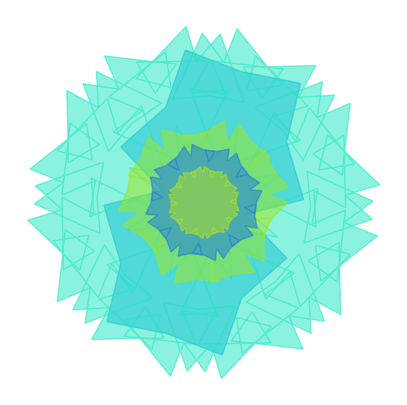
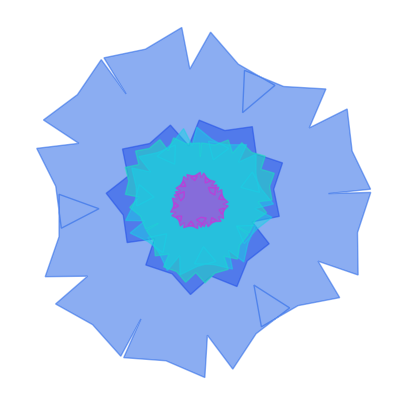
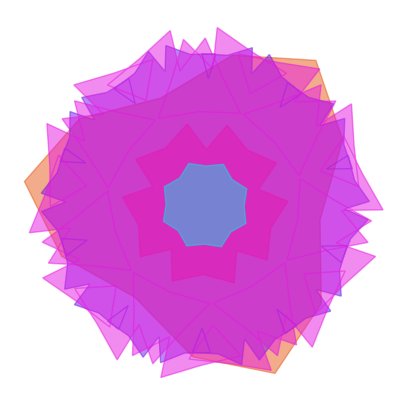
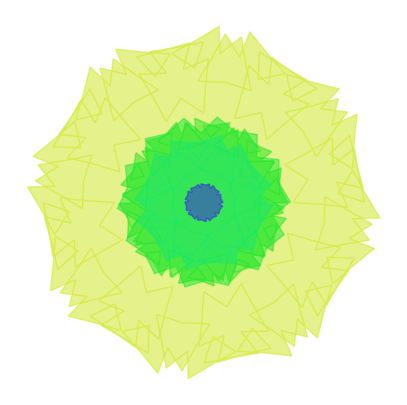
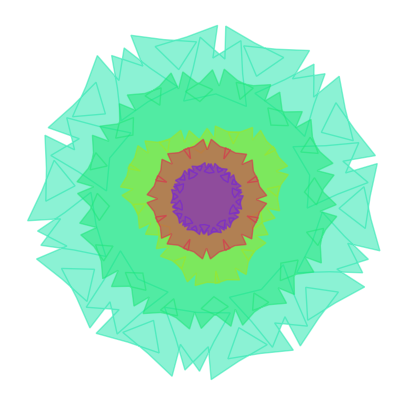
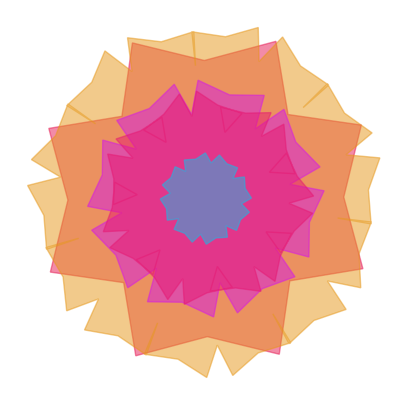
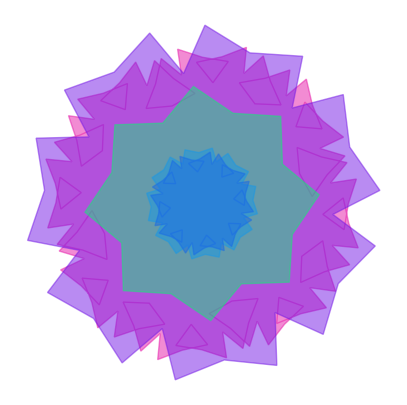
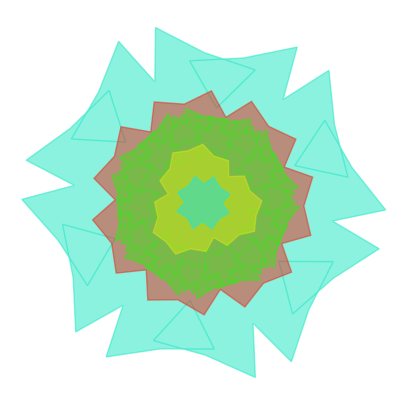
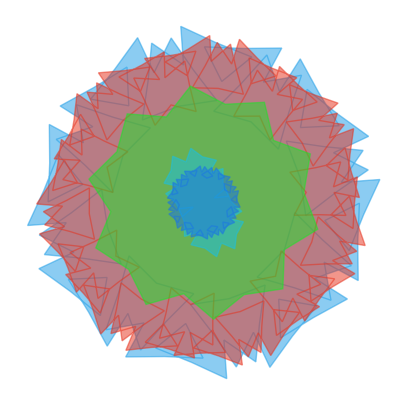
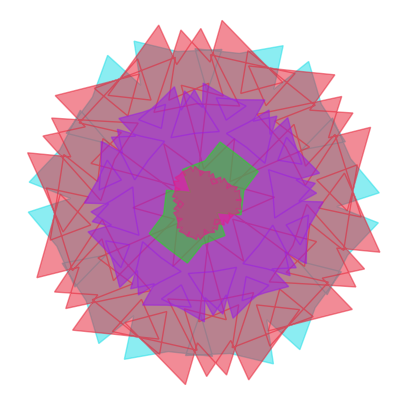

Here is the Python script that generated these plots, in order:
"""
fractals.py

A command-line tool for generating and saving images of recursively deflected fractal polygons
with customizable parameters. Each image can contain multiple overlays (fractal units), each with
randomized or fixed number of edges, scale, rotation, color, and transparency. Inspired by 
Miyashita, Y., Higuchi, S.-I., Sakai, K., & Masui, N. (1991). Generation of fractal patterns 
for probing the visual memory. Neuroscience Research, 12(1), 307–311. 
https://doi.org/10.1016/0168-0102(91)90121-e

Features:
- Generates images of fractal polygons with recursive edge deflection.
- Supports both fixed and random number of edges, edge size, depth, GA, alpha, and rotation per overlay.
- Customizable color (HLS), transparency, and scale for overlays.
- Optionally sets random seeds for reproducibility.
- Saves each pattern as a PNG with a transparent background.

Usage Examples:
    # Generate 9 patterns with default settings
    python fractals.py

    # Generate 5 patterns, each with 3 overlays, random edge count between 3 and 8
    python fractals.py --num_patterns 5 --num_overlays 3 --num_edges 3 8

    # Use fixed seeds for reproducibility
    python fractals.py --shape_seed 42 --hue_seed 123 --rotation_seed 7

    # Specify ranges for edge size, depth, GA, alpha, and rotation
    python fractals.py --edge_size 0.5 1.0 --depth 2 5 --GA 0.1 0.3 --alpha 0.3 0.7 --rotation_angle 0 360

Arguments:
    --output_dir       Output directory for saved patterns (default: fractal_patterns)
    --num_patterns     Number of fractal patterns to generate (default: 9)
    --num_overlays     Number of fractal overlays per pattern (default: 3)
    --shape_seed       Fixed seed for shape randomization (optional)
    --hue_seed         Fixed seed for hue randomization (optional)
    --rotation_seed    Fixed seed for rotation randomization (optional)
    --num_edges        Fixed number of edges or range (e.g., 3 8) (default: 2 6)
    --edge_size        Fixed edge size or range (e.g., 0.5 1.0) (default: 0.5 1.0)
    --depth            Fixed depth or range (e.g., 2 5) (default: 2 5)
    --GA               Fixed GA value or range (e.g., 0.1 0.3) (default: 0.1 0.3)
    --alpha            Fixed alpha or range (e.g., 0.3 0.7) (default: 0.3 0.7)
    --rotation_angle   Fixed rotation angle or range (e.g., 0 360) (default: None for equidistant)
    --scale            Scale factor for successive overlays (default: 0.2)

Dependencies:
    pip install numpy matplotlib

Author: CageLab
"""

import numpy as np
import matplotlib.pyplot as plt
import random
import colorsys
import argparse
import os

def deflect_midpoint(fract_x, fract_y, GA):
    """
    Deflects the midpoint of each edge of a polygon by a fixed amount GA,
    creating a more complex, fractal-like shape.

    Args:
        fract_x (np.ndarray): x-coordinates of the polygon vertices.
        fract_y (np.ndarray): y-coordinates of the polygon vertices.
        GA (float): Deflection amplitude.

    Returns:
        tuple: (new_fract_x, new_fract_y) with doubled number of points.
    """
    n = len(fract_x)
    new_fract_x = np.zeros(2 * n)
    new_fract_y = np.zeros(2 * n)

    for i in range(n):
        new_fract_x[2 * i] = fract_x[i]
        new_fract_y[2 * i] = fract_y[i]

        mx = (fract_x[i] + fract_x[(i + 1) % n]) / 2
        my = (fract_y[i] + fract_y[(i + 1) % n]) / 2
        dx = fract_x[(i + 1) % n] - fract_x[i]
        dy = fract_y[(i + 1) % n] - fract_y[i]
        theta = np.arctan2(dy, dx)

        new_fract_x[2 * i + 1] = mx + GA * np.sin(theta)
        new_fract_y[2 * i + 1] = my - GA * np.cos(theta)

    return new_fract_x, new_fract_y

def generate_fractal(num_edges, edge_size, depth, GA):
    """
    Generates a fractal polygon by recursively deflecting the midpoints of its edges.

    Args:
        num_edges (int): Number of edges for the base polygon.
        edge_size (float): Radius of the base polygon.
        depth (int): Number of recursive deflection steps.
        GA (float): Deflection amplitude.

    Returns:
        tuple: (fract_x, fract_y) coordinates of the fractal polygon.
    """
    angles = np.linspace(0, 2 * np.pi, num_edges + 1)
    fract_x = edge_size * np.cos(angles)[:-1]
    fract_y = edge_size * np.sin(angles)[:-1]

    for _ in range(depth):
        fract_x, fract_y = deflect_midpoint(fract_x, fract_y, GA)

    return fract_x, fract_y

def rotate_fractal(fract_x, fract_y, angle):
    """
    Rotates the fractal polygon by a given angle.

    Args:
        fract_x (np.ndarray): x-coordinates of the polygon.
        fract_y (np.ndarray): y-coordinates of the polygon.
        angle (float): Rotation angle in degrees.

    Returns:
        tuple: (rotated_x, rotated_y) coordinates after rotation.
    """
    theta = np.radians(angle)
    cos_theta = np.cos(theta)
    sin_theta = np.sin(theta)

    rotated_x = fract_x * cos_theta - fract_y * sin_theta
    rotated_y = fract_x * sin_theta + fract_y * cos_theta

    return rotated_x, rotated_y

def scale_fractal(fract_x, fract_y, scale_factor):
    """
    Scales the fractal polygon by a given factor.

    Args:
        fract_x (np.ndarray): x-coordinates of the polygon.
        fract_y (np.ndarray): y-coordinates of the polygon.
        scale_factor (float): Scaling factor.

    Returns:
        tuple: (scaled_x, scaled_y) coordinates after scaling.
    """
    return fract_x * scale_factor, fract_y * scale_factor

def plot_fractal(fract_x, fract_y, hue, alpha):
    """
    Plots a single fractal polygon with the specified color and transparency.

    Args:
        fract_x (np.ndarray): x-coordinates of the polygon.
        fract_y (np.ndarray): y-coordinates of the polygon.
        hue (float): Hue value for color (0-1).
        alpha (float): Transparency (0-1).
    """
    saturation = 0.8  # Fixed saturation
    lightness = 0.5   # Fixed lightness
    rgb = colorsys.hls_to_rgb(hue, lightness, saturation)
    plt.fill(fract_x, fract_y, color=rgb, alpha=alpha)
    plt.axis('equal')
    plt.axis('off')

def parse_range(value):
    """
    Helper for argparse: parse a single value or a range (tuple of two values).

    Args:
        value (list): List of one or two values from argparse.

    Returns:
        int, float, or tuple: Single value or (min, max) tuple.
    """
    if len(value) == 1:
        return value[0]  # Single value, return as is
    elif len(value) == 2:
        return tuple(value)  # Two values, treat as a range
    else:
        raise argparse.ArgumentTypeError(f"Invalid range format: {value}. Expected a single value or a tuple of two values.")

def generate_and_save_fractal(output_dir, num_patterns, num_overlays, shape_seed, hue_seed, rotation_seed,
                             num_edges, edge_size, depth, GA, alpha, rotation_angle, scale):
    """
    Generates and saves multiple fractal patterns, each with multiple overlays.

    Args:
        output_dir (str): Directory to save images.
        num_patterns (int): Number of images to generate.
        num_overlays (int): Number of overlays per image.
        shape_seed (int or None): Seed for shape randomization.
        hue_seed (int or None): Seed for hue randomization.
        rotation_seed (int or None): Seed for rotation randomization.
        num_edges, edge_size, depth, GA, alpha, rotation_angle: Fixed or range for each parameter.
        scale (float): Scale factor for successive overlays.
    """
    os.makedirs(output_dir, exist_ok=True)

    for i in range(num_patterns):
        # Initialize random seeds for each pattern
        if shape_seed is not None:
            shape_random = random.Random(shape_seed)
        else:
            shape_random = random

        if hue_seed is not None:
            hue_random = random.Random(hue_seed)
        else:
            hue_random = random

        if rotation_seed is not None:
            rotation_random = random.Random(rotation_seed)
        else:
            rotation_random = random

        initial_angle = rotation_random.uniform(0, 360)  # Random initial angle for the first overlay

        plt.figure(figsize=(5, 5), dpi=300)
        for j in range(num_overlays):
            # Randomize or fix parameters for each overlay
            if isinstance(num_edges, tuple):
                num_edges_val = shape_random.randint(*num_edges)
            else:
                num_edges_val = int(num_edges)

            if isinstance(edge_size, tuple):
                edge_size_val = shape_random.uniform(*edge_size)
            else:
                edge_size_val = edge_size

            if isinstance(depth, tuple):
                depth_val = shape_random.randint(*depth)
            else:
                depth_val = int(depth)

            if isinstance(GA, tuple):
                GA_val = shape_random.uniform(*GA)
            else:
                GA_val = GA

            if isinstance(alpha, tuple):
                alpha_val = hue_random.uniform(*alpha)
            else:
                alpha_val = alpha

            if rotation_angle is None:
                rotation_angle_val = initial_angle + ((360 / num_overlays * j)/2 * j)
            elif isinstance(rotation_angle, tuple):
                rotation_angle_val = rotation_random.uniform(*rotation_angle)
            else:
                rotation_angle_val = rotation_angle * j

            hue = hue_random.uniform(0, 1)  # Random hue

            fract_x, fract_y = generate_fractal(num_edges_val, edge_size_val, depth_val, GA_val)
            fract_x, fract_y = rotate_fractal(fract_x, fract_y, rotation_angle_val)
            fract_x, fract_y = scale_fractal(fract_x, fract_y, (1 - scale * j))
            plot_fractal(fract_x, fract_y, hue, alpha_val)

        # Save the plot as a PNG file with a transparent background
        filename = (f"pattern_{i+1}_edges-{num_edges_val}_edgesize-{edge_size_val:.2f}_"
                    f"depth-{depth_val}_GA-{GA_val:.2f}_hue-{hue:.2f}_alpha-{alpha_val:.2f}_"
                    f"rotation-{rotation_angle_val:.2f}_"
                    f"_hueseed-{hue_seed}_shapeseed-{shape_seed}.png")
        filepath = os.path.join(output_dir, filename)
        plt.savefig(filepath, transparent=True, bbox_inches='tight', pad_inches=0)
        plt.close()

def main():
    """
    Main entry point for the CLI tool.
    Parses arguments, generates fractal patterns, and saves images.
    """
    parser = argparse.ArgumentParser(description="Generate and save fractal patterns.")
    parser.add_argument("--output_dir", type=str, default="fractal_patterns", help="Output directory for saved patterns.")
    parser.add_argument("--num_patterns", type=int, default=10, help="Number of fractal patterns to generate.")
    parser.add_argument("--num_overlays", type=int, default=5, help="Number of fractal patterns to overlay.")
    parser.add_argument("--shape_seed", type=int, help="Fixed seed for shape randomization.")
    parser.add_argument("--hue_seed", type=int, help="Fixed seed for hue randomization.")
    parser.add_argument("--rotation_seed", type=int, help="Fixed seed for rotation randomization.")
    parser.add_argument("--num_edges", type=int, nargs='*', default=[2, 8], help="Fixed number of edges or range (e.g., 2 8) for the fractal pattern.")
    parser.add_argument("--edge_size", type=float, nargs='*', default=[0.5, 1.0], help="Fixed edge size or range (e.g., 0.5 1.0) for the fractal pattern.")
    parser.add_argument("--depth", type=int, nargs='*', default=[2, 5], help="Fixed depth or range (e.g., 2 5) for the fractal pattern.")
    parser.add_argument("--GA", type=float, nargs='*', default=[0.1, 0.3], help="Fixed GA value or range (e.g., 0.1 0.3) for the fractal pattern.")
    parser.add_argument("--alpha", type=float, nargs='*', default=[0.5, 0.5], help="Fixed alpha value or range (e.g., 0.3 0.7) for the fractal pattern.")
    parser.add_argument("--rotation_angle", type=float, nargs='*', default=None, help="Fixed rotation angle or range (e.g., 0 360) for the fractal pattern. Use 'None' for equidistant rotations.")
    parser.add_argument("--scale", type=float, default=0.2, help="Scale factor for successive overlays.")

    args = parser.parse_args()

    # Parse the range values
    num_edges = parse_range(args.num_edges)
    edge_size = parse_range(args.edge_size)
    depth = parse_range(args.depth)
    GA = parse_range(args.GA)
    alpha = parse_range(args.alpha)
    rotation_angle = parse_range(args.rotation_angle) if args.rotation_angle is not None else None

    generate_and_save_fractal(args.output_dir, args.num_patterns, args.num_overlays, args.shape_seed, args.hue_seed, args.rotation_seed,
                             num_edges, edge_size, depth, GA, alpha, rotation_angle, args.scale)

if __name__ == "__main__":
    main()
